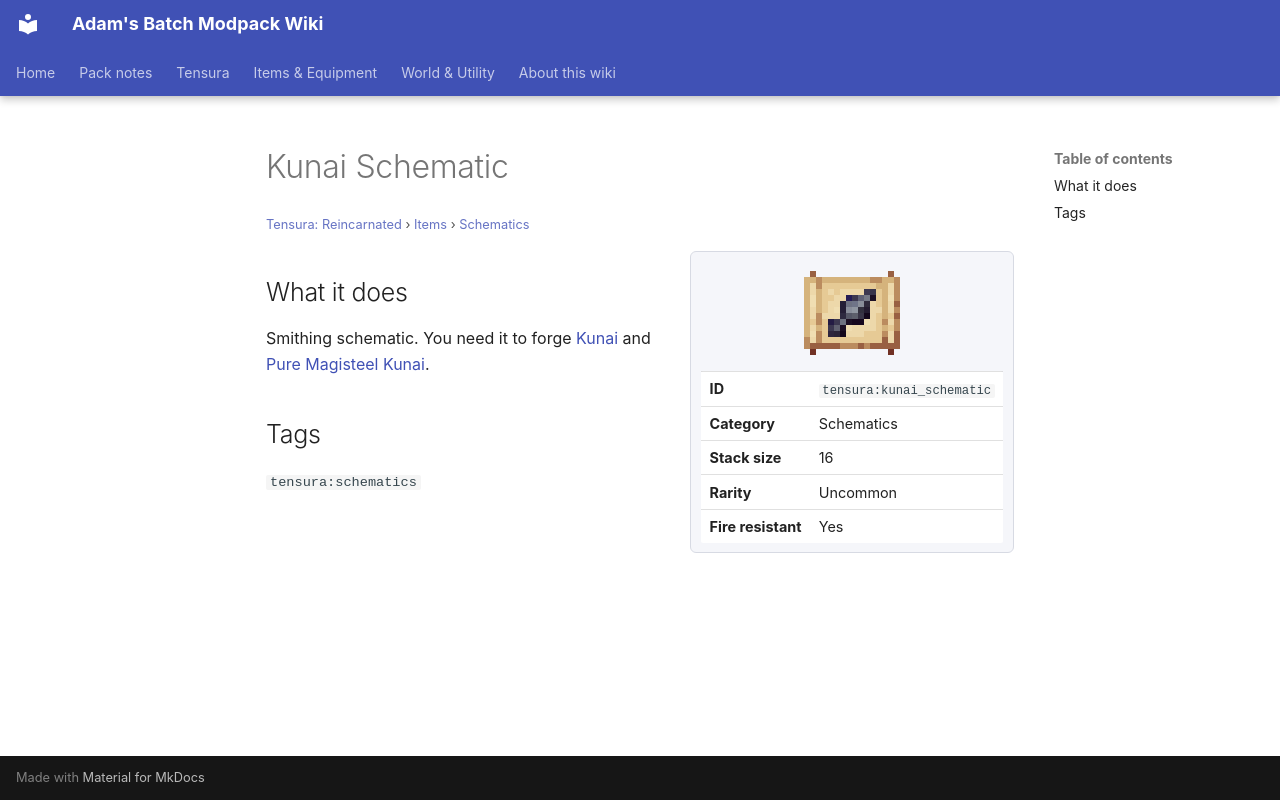

repository: Proteus-Nell/Adams-Batch-MC-Modpack-Wiki · page: tensura-reincarnated/items/schematics/kunai-schematic/index.html · generator: mkdocs

# Kunai Schematic

<small>[Tensura: Reincarnated](../../index.md) &rsaquo; [Items](../index.md) &rsaquo; [Schematics](index.md)</small>

<div class="infobox" markdown>

![Kunai Schematic](../../../assets/icons/tensura/item/kunai_schematic.png)

| | |
|---|---|
| **ID** | `tensura:kunai_schematic` |
| **Category** | Schematics |
| **Stack size** | 16 |
| **Rarity** | Uncommon |
| **Fire resistant** | Yes |

</div>

## What it does

Smithing schematic. You need it to forge [Kunai](../weapons/kunai.md) and [Pure Magisteel Kunai](../weapons/pure-magisteel-kunai.md).

## Tags

`tensura:schematics`
